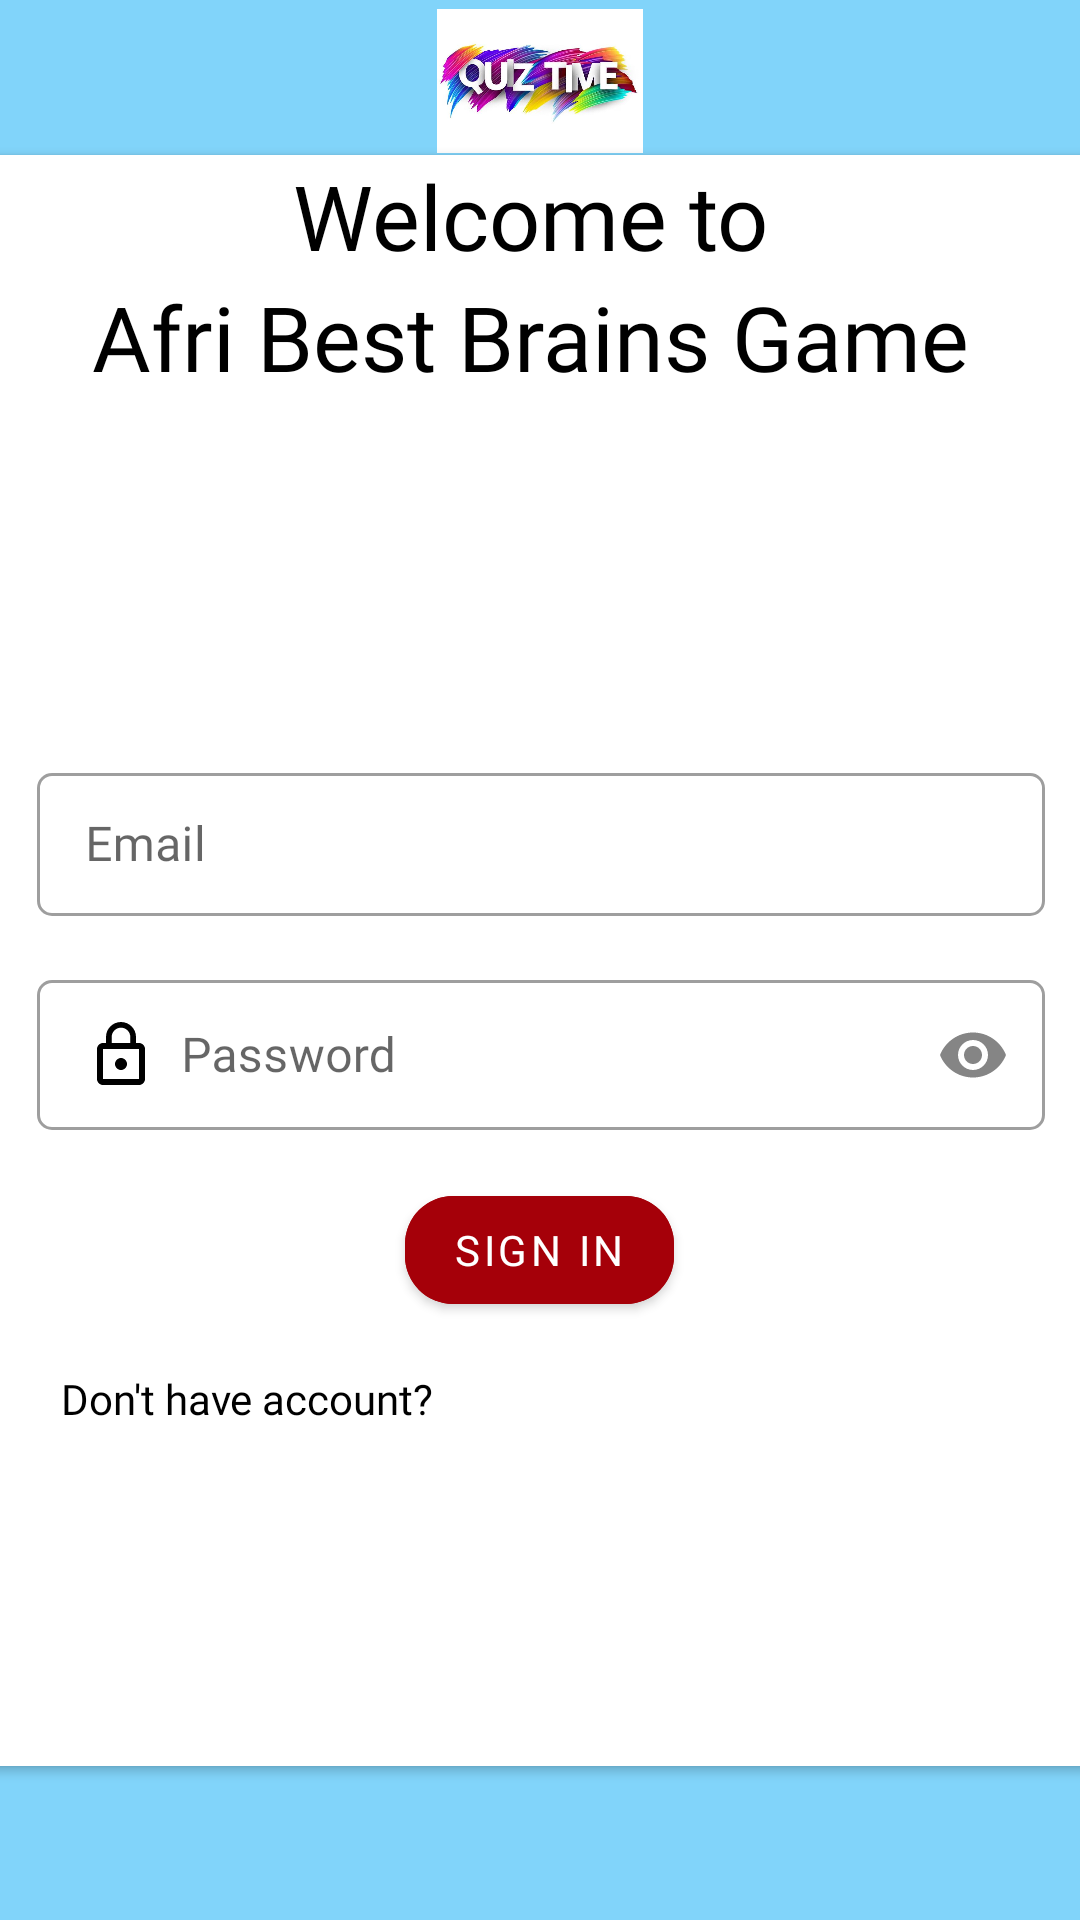

Here is an Android app screen rendered from its layout file. Give the layout XML and the strings, colors and styles it references.
<!-- AndroidManifest.xml: application theme AppTheme -->
<!-- res/layout/fragment_login.xml -->
<?xml version="1.0" encoding="utf-8"?>
<androidx.constraintlayout.widget.ConstraintLayout xmlns:android="http://schemas.android.com/apk/res/android"
    xmlns:app="http://schemas.android.com/apk/res-auto"
    xmlns:tools="http://schemas.android.com/tools"
    android:layout_width="match_parent"
    android:layout_height="match_parent"
    android:background="#81d4fa"
    tools:context=".ui.LogInFragment">

    <ImageView
        android:layout_width="match_parent"
        android:layout_height="48dp"
        android:src="@drawable/quizz"
        app:layout_constraintBottom_toTopOf="@+id/cardView"
        app:layout_constraintEnd_toEndOf="parent"
        app:layout_constraintHorizontal_bias="0.0"
        app:layout_constraintStart_toStartOf="parent"
        app:layout_constraintTop_toTopOf="parent"
        app:layout_constraintVertical_bias="0.816" />

    <androidx.cardview.widget.CardView
        android:id="@+id/cardView"
        android:layout_width="384dp"
        android:layout_height="537dp"
        app:layout_constraintBottom_toBottomOf="parent"
        app:layout_constraintEnd_toEndOf="parent"
        app:layout_constraintStart_toStartOf="parent"
        app:layout_constraintTop_toTopOf="parent">

        <androidx.constraintlayout.widget.ConstraintLayout
            android:layout_width="match_parent"
            android:layout_height="523dp">

            <TextView
                android:id="@+id/txt_welcome"
                android:layout_width="0dp"
                android:layout_height="wrap_content"
                android:fontFamily="@font/salsa"
                android:gravity="center"
                android:text="Welcome to "
                android:textColor="#000000"
                android:textSize="30dp"
                app:layout_constraintEnd_toEndOf="parent"
                app:layout_constraintHorizontal_bias="0.0"
                app:layout_constraintStart_toStartOf="parent"
                app:layout_constraintTop_toTopOf="parent" />

            <TextView
                android:id="@+id/txt_afriknow"
                android:layout_width="0dp"
                android:layout_height="wrap_content"
                android:fontFamily="@font/salsa"
                android:gravity="center"
                android:text="Afri Best Brains Game "
                android:textColor="#000000"
                android:textSize="30dp"
                app:layout_constraintEnd_toEndOf="parent"
                app:layout_constraintStart_toStartOf="parent"
                app:layout_constraintTop_toBottomOf="@+id/txt_welcome" />

            <com.google.android.material.textfield.TextInputLayout
                android:id="@+id/useremail"
                style="@style/Widget.MaterialComponents.TextInputLayout.OutlinedBox.Dense"
                android:layout_width="0dp"
                android:layout_height="wrap_content"
                android:layout_marginStart="24dp"
                android:layout_marginTop="120dp"
                android:layout_marginEnd="24dp"
                android:hint="@string/email"
                app:boxCornerRadiusBottomEnd="5dp"
                app:boxCornerRadiusBottomStart="5dp"
                app:boxCornerRadiusTopEnd="5dp"
                app:boxCornerRadiusTopStart="5dp"
                app:layout_constraintEnd_toEndOf="parent"
                app:layout_constraintHorizontal_bias="0.0"
                app:layout_constraintStart_toStartOf="parent"
                app:layout_constraintTop_toBottomOf="@+id/txt_afriknow">

                <com.google.android.material.textfield.TextInputEditText
                    android:layout_width="match_parent"
                    android:layout_height="match_parent"
                    android:drawableStart="@drawable/email_id"
                    android:drawablePadding="8dp"
                    android:fontFamily="@font/salsa"
                    android:inputType="textEmailAddress"
                    tools:text="Email" />
            </com.google.android.material.textfield.TextInputLayout>

            <com.google.android.material.textfield.TextInputLayout
                android:id="@+id/userpassword"
                style="@style/Widget.MaterialComponents.TextInputLayout.OutlinedBox.Dense"
                android:layout_width="0dp"
                android:layout_height="wrap_content"
                android:layout_marginStart="24dp"
                android:layout_marginTop="16dp"
                android:layout_marginEnd="24dp"
                android:hint="@string/password"
                app:boxCornerRadiusBottomEnd="5dp"
                app:boxCornerRadiusBottomStart="5dp"
                app:boxCornerRadiusTopEnd="5dp"
                app:boxCornerRadiusTopStart="5dp"
                app:layout_constraintEnd_toEndOf="parent"
                app:layout_constraintStart_toStartOf="parent"
                app:layout_constraintTop_toBottomOf="@+id/useremail"
                app:passwordToggleEnabled="true"
                app:passwordToggleTint="#858585">

                <com.google.android.material.textfield.TextInputEditText
                    android:layout_width="match_parent"
                    android:layout_height="match_parent"
                    android:drawableStart="@drawable/action_lock"
                    android:drawablePadding="8dp"
                    android:ems="10"
                    android:fontFamily="@font/salsa"
                    android:inputType="textPassword"
                    app:passwordToggleTint="#F8F8F8"
                    tools:text="Password" />
            </com.google.android.material.textfield.TextInputLayout>


            <com.google.android.material.button.MaterialButton
                android:id="@+id/btn_signin"
                android:layout_width="wrap_content"
                android:layout_height="wrap_content"
                android:layout_marginTop="16dp"
                android:backgroundTint="@color/primaryDarkColor"
                android:fontFamily="@font/salsa"
                android:text="Sign In"
                app:cornerRadius="16dp"
                app:layout_constraintEnd_toEndOf="parent"
                app:layout_constraintHorizontal_bias="0.498"
                app:layout_constraintStart_toStartOf="parent"
                app:layout_constraintTop_toBottomOf="@+id/userpassword" />

            <TextView
                android:id="@+id/txt_signup"
                android:layout_width="91dp"
                android:layout_height="22dp"
                android:layout_marginTop="32dp"
                android:layout_marginEnd="52dp"
                android:fontFamily="@font/salsa"
                android:text="@string/sign_up"
                android:textColor="#000000"
                android:textSize="18dp"
                app:layout_constraintBottom_toBottomOf="@+id/txt_no_accout"
                app:layout_constraintEnd_toEndOf="parent"
                app:layout_constraintTop_toTopOf="@+id/txt_no_accout"
                app:layout_constraintVertical_bias="0.914" />

            <TextView
                android:id="@+id/txt_no_accout"
                android:layout_width="186dp"
                android:layout_height="19dp"
                android:layout_marginStart="32dp"
                android:layout_marginTop="16dp"
                android:layout_marginEnd="100dp"
                android:fontFamily="@font/salsa"
                android:text="@string/don_t_have_account"
                android:textColor="#000000"
                app:layout_constraintEnd_toStartOf="@+id/txt_signup"
                app:layout_constraintHorizontal_bias="0.0"
                app:layout_constraintStart_toStartOf="parent"
                app:layout_constraintTop_toBottomOf="@+id/btn_signin" />


        </androidx.constraintlayout.widget.ConstraintLayout>

    </androidx.cardview.widget.CardView>
</androidx.constraintlayout.widget.ConstraintLayout>
<!-- resources referenced by this layout -->
<resources>
  <color name="primaryDarkColor">#A50009</color>
  <!-- drawable action_lock (drawable-v24) -->
  <vector xmlns:android="http://schemas.android.com/apk/res/android"
      android:width="24dp"
      android:height="24dp"
      android:viewportWidth="24.0"
      android:viewportHeight="24.0">
      <path
          android:fillColor="#000000"
          android:pathData="M12,17c1.1,0 2,-0.9 2,-2s-0.9,-2 -2,-2 -2,0.9 -2,2 0.9,2 2,2zM18,8h-1L17,6c0,-2.76 -2.24,-5 -5,-5S7,3.24 7,6v2L6,8c-1.1,0 -2,0.9 -2,2v10c0,1.1 0.9,2 2,2h12c1.1,0 2,-0.9 2,-2L20,10c0,-1.1 -0.9,-2 -2,-2zM8.9,6c0,-1.71 1.39,-3.1 3.1,-3.1s3.1,1.39 3.1,3.1v2L8.9,8L8.9,6zM18,20L6,20L6,10h12v10z" />
  </vector>
  <!-- drawable quizz: jpeg bitmap (drawable, 28635 bytes) -->
  <string name="don_t_have_account">Don\'t have account?</string>
  <string name="email">Email</string>
  <string name="password">Password</string>
  <string name="sign_up">Sign Up</string>
  <style name="AppTheme" parent="Theme.MaterialComponents.Light.DarkActionBar">
          
          <item name="colorPrimary">@color/colorPrimary</item>
          <item name="colorPrimaryDark">@color/colorPrimaryDark</item>
          <item name="colorAccent">@color/colorAccent</item>
          <item name="windowActionBar">false</item>
          <item name="windowNoTitle">true</item>
      </style>
  <color name="colorPrimary">#DF1E30</color>
  <color name="colorPrimaryDark">#3700B3</color>
  <color name="colorAccent">#03DAC5</color>
</resources>
